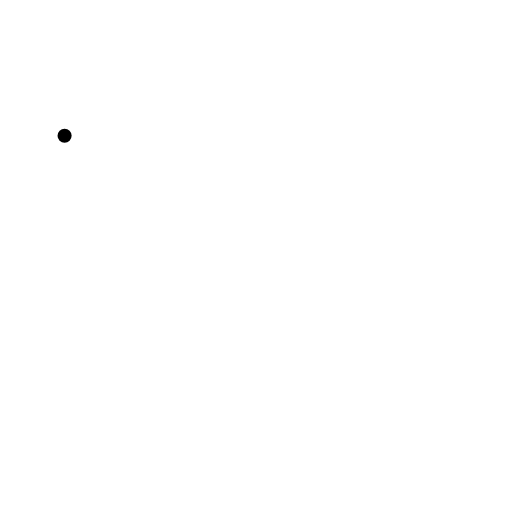
t = 0.00 s
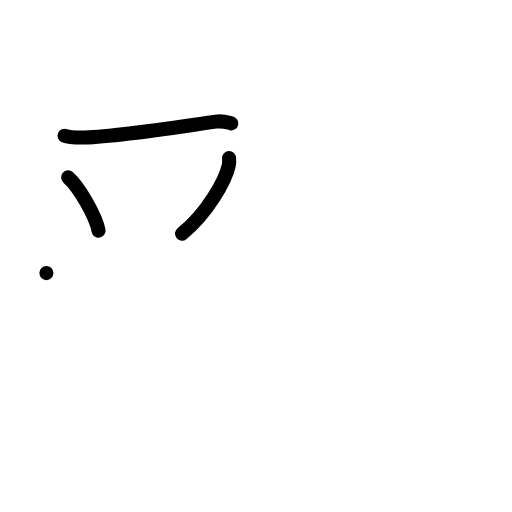
t = 3.00 s
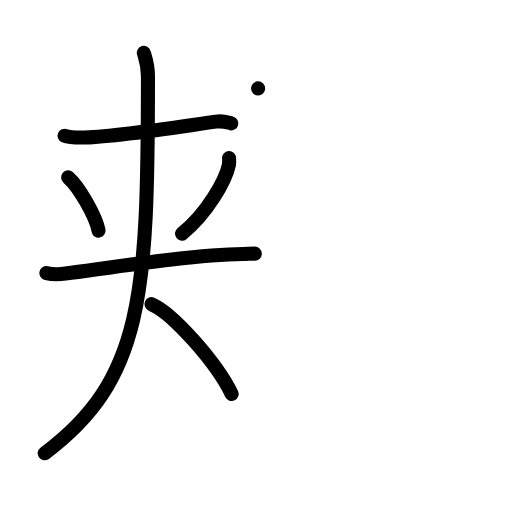
t = 6.00 s
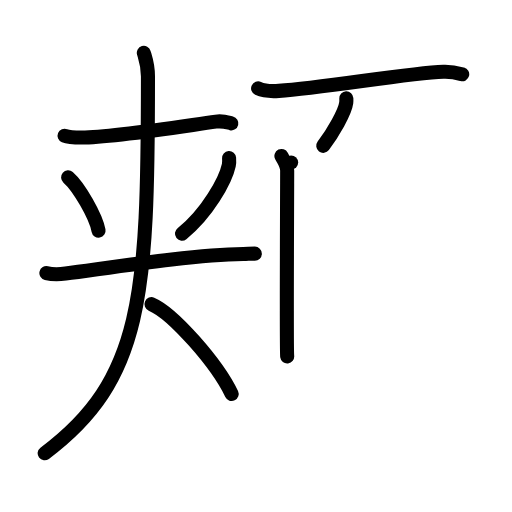
t = 9.00 s
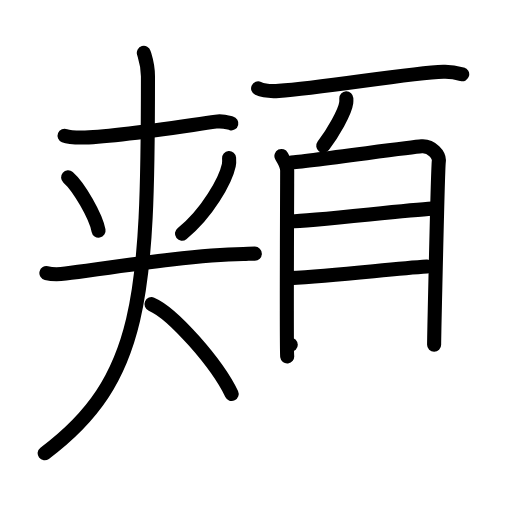
t = 12.00 s
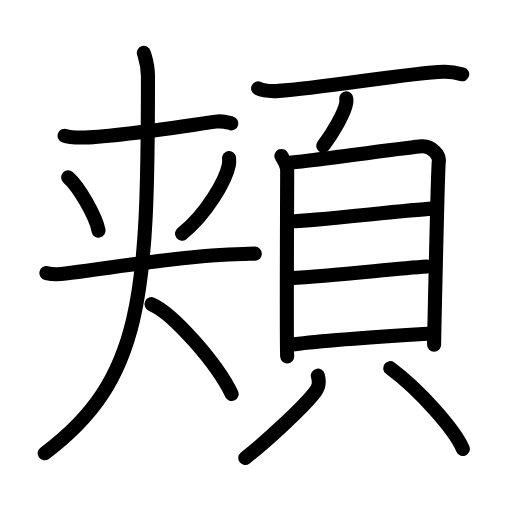
t = 15.00 s

The animated SVG that drew these frames (rendered in a browser with its animation timeline set to each time). Animation: 42 SMIL elements (animate=42); one cycle of 15.00 s.

<?xml version="1.0" encoding="UTF-8"?>
<!--
AniKanjiVG is licensed by CC-BY-SA Paul C. Sommerhoff (https://bitbucket.org/sommerhoff/anikanjivg).
AniKanjiVG uses KanjiVG which is licensed by CC-BY-SA Ulrich Apel (http://kanjivg.tagaini.net).
See also http://creativecommons.org/licenses/by-sa/3.0/
-->
<svg xmlns:kvg='http://kanjivg.tagaini.net' xmlns='http://www.w3.org/2000/svg' width='109' height='109' viewBox='0 0 109 109' style='fill:none;stroke:#000000;stroke-width:3;stroke-linecap:round;stroke-linejoin:round;' id="kvg:kanji_0982c"><g id="kvg:0982c" kvg:element="頬"><g id="kvg:0982c-g1" kvg:element="夾" kvg:position="left"><g id="kvg:0982c-g2" kvg:element="二" kvg:part="1"><g id="kvg:0982c-g3" kvg:element="大" kvg:part="1"><path id="kvg:0982c-s1" kvg:type="㇐" d="M13.75,28.89c0.94,0.38,2.66,0.38,3.6,0.38C24,29.25,38,27,45.96,25.89c1.55-0.22,2.5,0.18,3.29,0.37"><animate attributeName="d" begin="0.0s" dur="0.3333333333333333s" from="M13.75,28.89C13.75,28.89,13.75,28.89,13.75,28.89" to="M13.75,28.89c0.94,0.38,2.66,0.38,3.6,0.38" />
<animate attributeName="d" begin="0.3333333333333333s" dur="0.3333333333333333s" from="M13.75,28.89c0.94,0.38,2.66,0.38,3.6,0.38c0,0,0,0,0,0,0" to="M13.75,28.89c0.94,0.38,2.66,0.38,3.6,0.38C24,29.25,38,27,45.96,25.89" />
<animate attributeName="d" begin="0.6666666666666666s" dur="0.3333333333333333s" from="M13.75,28.89c0.94,0.38,2.66,0.38,3.6,0.38C24,29.25,38,27,45.96,25.89c0,0,0,0,0,0,0" to="M13.75,28.89c0.94,0.38,2.66,0.38,3.6,0.38C24,29.25,38,27,45.96,25.89c1.55-0.22,2.5,0.18,3.29,0.37" />
</path>
</g>
</g>
<g id="kvg:0982c-g4" kvg:element="从"><g id="kvg:0982c-g5" kvg:element="人" kvg:variant="true" kvg:position="left"><path id="kvg:0982c-s2" kvg:type="㇔" d="M14.5,37.75c2.29,2,5.9,8.24,6.48,11.35"><animate attributeName="d" begin="1.0s" dur="1.0s" from="M14.5,37.75C14.5,37.75,14.5,37.75,14.5,37.75" to="M14.5,37.75c2.29,2,5.9,8.24,6.48,11.35" />
<animate attributeName="d" begin="0s" dur="1.0s" from="M-100,-100" to="M-100,-100" />
</path>
</g>
<g id="kvg:0982c-g6" kvg:element="人" kvg:variant="true" kvg:position="right"><path id="kvg:0982c-s3" kvg:type="㇒" d="M48.77,33.64c0.03,0.38,0.06,0.98-0.06,1.52c-0.68,3.21-4.6,10.27-9.97,14.58"><animate attributeName="d" begin="2.0s" dur="0.5s" from="M48.77,33.64C48.77,33.64,48.77,33.64,48.77,33.64" to="M48.77,33.64c0.03,0.38,0.06,0.98-0.06,1.52" />
<animate attributeName="d" begin="2.5s" dur="0.5s" from="M48.77,33.64c0.03,0.38,0.06,0.98-0.06,1.52c0,0,0,0,0,0,0" to="M48.77,33.64c0.03,0.38,0.06,0.98-0.06,1.52c-0.68,3.21-4.6,10.27-9.97,14.58" />
<animate attributeName="d" begin="0s" dur="2.0s" from="M-100,-100" to="M-100,-100" />
</path>
<g id="kvg:0982c-g7" kvg:element="二" kvg:part="2"><path id="kvg:0982c-s4" kvg:type="㇐" d="M9.88,58.14c1.47,0.35,3.12,0.22,4.08,0.1c10.04-1.32,26.75-4.01,37.82-4.16C52.98,54.06,52.9,54,54.25,54"><animate attributeName="d" begin="3.0s" dur="0.3333333333333333s" from="M9.88,58.14C9.88,58.14,9.88,58.14,9.88,58.14" to="M9.88,58.14c1.47,0.35,3.12,0.22,4.08,0.1" />
<animate attributeName="d" begin="3.3333333333333335s" dur="0.3333333333333333s" from="M9.88,58.14c1.47,0.35,3.12,0.22,4.08,0.1c0,0,0,0,0,0,0" to="M9.88,58.14c1.47,0.35,3.12,0.22,4.08,0.1c10.04-1.32,26.75-4.01,37.82-4.16" />
<animate attributeName="d" begin="3.6666666666666665s" dur="0.3333333333333333s" from="M9.88,58.14c1.47,0.35,3.12,0.22,4.08,0.1c10.04-1.32,26.75-4.01,37.82-4.16c0,0,0,0,0,0,0" to="M9.88,58.14c1.47,0.35,3.12,0.22,4.08,0.1c10.04-1.32,26.75-4.01,37.82-4.16C52.98,54.06,52.9,54,54.25,54" />
<animate attributeName="d" begin="0s" dur="3.0s" from="M-100,-100" to="M-100,-100" />
</path>
</g>
</g>
</g>
<g id="kvg:0982c-g8" kvg:element="大" kvg:part="2"><path id="kvg:0982c-s5" kvg:type="㇒" d="M30.62,11.25c0.34,1.17,0.88,2.52,0.88,5.04c0,46.84-1.12,64.57-21.99,80.21"><animate attributeName="d" begin="4.0s" dur="0.5s" from="M30.62,11.25C30.62,11.25,30.62,11.25,30.62,11.25" to="M30.62,11.25c0.34,1.17,0.88,2.52,0.88,5.04" />
<animate attributeName="d" begin="4.5s" dur="0.5s" from="M30.62,11.25c0.34,1.17,0.88,2.52,0.88,5.04c0,0,0,0,0,0,0" to="M30.62,11.25c0.34,1.17,0.88,2.52,0.88,5.04c0,46.84-1.12,64.57-21.99,80.21" />
<animate attributeName="d" begin="0s" dur="4.0s" from="M-100,-100" to="M-100,-100" />
</path>
<path id="kvg:0982c-s6" kvg:type="㇔/㇏" d="M32.25,64.75c4.62,1.96,14,12.7,17.07,19.13"><animate attributeName="d" begin="5.0s" dur="1.0s" from="M32.25,64.75C32.25,64.75,32.25,64.75,32.25,64.75" to="M32.25,64.75c4.62,1.96,14,12.7,17.07,19.13" />
<animate attributeName="d" begin="0s" dur="5.0s" from="M-100,-100" to="M-100,-100" />
</path>
</g>
</g>
<g id="kvg:0982c-g9" kvg:element="頁" kvg:position="right" kvg:radical="general"><g id="kvg:0982c-g10" kvg:position="top"><path id="kvg:0982c-s7" kvg:type="㇐" d="M54.95,18.82c1.15,0.53,3.26,0.61,4.41,0.53c9.5-0.62,27.63-3.81,35.02-4.06c1.92-0.07,3.07,0.26,4.02,0.52"><animate attributeName="d" begin="6.0s" dur="0.3333333333333333s" from="M54.95,18.82C54.95,18.82,54.95,18.82,54.95,18.82" to="M54.95,18.82c1.15,0.53,3.26,0.61,4.41,0.53" />
<animate attributeName="d" begin="6.333333333333333s" dur="0.3333333333333333s" from="M54.95,18.82c1.15,0.53,3.26,0.61,4.41,0.53c0,0,0,0,0,0,0" to="M54.95,18.82c1.15,0.53,3.26,0.61,4.41,0.53c9.5-0.62,27.63-3.81,35.02-4.06" />
<animate attributeName="d" begin="6.666666666666667s" dur="0.3333333333333333s" from="M54.95,18.82c1.15,0.53,3.26,0.61,4.41,0.53c9.5-0.62,27.63-3.81,35.02-4.06c0,0,0,0,0,0,0" to="M54.95,18.82c1.15,0.53,3.26,0.61,4.41,0.53c9.5-0.62,27.63-3.81,35.02-4.06c1.92-0.07,3.07,0.26,4.02,0.52" />
<animate attributeName="d" begin="0s" dur="6.0s" from="M-100,-100" to="M-100,-100" />
</path>
<path id="kvg:0982c-s8" kvg:type="㇒" d="M73.73,20.93c0.01,0.24,0.02,0.61-0.02,0.96c-0.26,2.02-2.85,6.45-4.89,9.16"><animate attributeName="d" begin="7.0s" dur="0.5s" from="M73.73,20.93C73.73,20.93,73.73,20.93,73.73,20.93" to="M73.73,20.93c0.01,0.24,0.02,0.61-0.02,0.96" />
<animate attributeName="d" begin="7.5s" dur="0.5s" from="M73.73,20.93c0.01,0.24,0.02,0.61-0.02,0.96c0,0,0,0,0,0,0" to="M73.73,20.93c0.01,0.24,0.02,0.61-0.02,0.96c-0.26,2.02-2.85,6.45-4.89,9.16" />
<animate attributeName="d" begin="0s" dur="7.0s" from="M-100,-100" to="M-100,-100" />
</path>
</g>
<g id="kvg:0982c-g11" kvg:element="貝" kvg:position="bottom"><g id="kvg:0982c-g12" kvg:element="目" kvg:position="top"><path id="kvg:0982c-s9" kvg:type="㇑" d="M59.91,33.2c0.5,1.03,1.23,1.8,1.23,3.17c0,1.38-0.17,38.14,0,39.51"><animate attributeName="d" begin="8.0s" dur="0.5s" from="M59.91,33.2C59.91,33.2,59.91,33.2,59.91,33.2" to="M59.91,33.2c0.5,1.03,1.23,1.8,1.23,3.17" />
<animate attributeName="d" begin="8.5s" dur="0.5s" from="M59.91,33.2c0.5,1.03,1.23,1.8,1.23,3.17c0,0,0,0,0,0,0" to="M59.91,33.2c0.5,1.03,1.23,1.8,1.23,3.17c0,1.38-0.17,38.14,0,39.51" />
<animate attributeName="d" begin="0s" dur="8.0s" from="M-100,-100" to="M-100,-100" />
</path>
<path id="kvg:0982c-s10" kvg:type="㇕a" d="M61.98,34.58c2.83-0.17,25.18-3.22,27.77-3.43c2.15-0.17,3.85,1.91,3.67,3.18c-0.23,1.62-1,38.05-1,39.08"><animate attributeName="d" begin="9.0s" dur="0.3333333333333333s" from="M61.98,34.58C61.98,34.58,61.98,34.58,61.98,34.58" to="M61.98,34.58c2.83-0.17,25.18-3.22,27.77-3.43" />
<animate attributeName="d" begin="9.333333333333334s" dur="0.3333333333333333s" from="M61.98,34.58c2.83-0.17,25.18-3.22,27.77-3.43c0,0,0,0,0,0,0" to="M61.98,34.58c2.83-0.17,25.18-3.22,27.77-3.43c2.15-0.17,3.85,1.91,3.67,3.18" />
<animate attributeName="d" begin="9.666666666666666s" dur="0.3333333333333333s" from="M61.98,34.58c2.83-0.17,25.18-3.22,27.77-3.43c2.15-0.17,3.85,1.91,3.67,3.18c0,0,0,0,0,0,0" to="M61.98,34.58c2.83-0.17,25.18-3.22,27.77-3.43c2.15-0.17,3.85,1.91,3.67,3.18c-0.23,1.62-1,38.05-1,39.08" />
<animate attributeName="d" begin="0s" dur="9.0s" from="M-100,-100" to="M-100,-100" />
</path>
<path id="kvg:0982c-s11" kvg:type="㇐a" d="M61.93,47.1c4.05,0,23.98-2.32,30.05-2.69"><animate attributeName="d" begin="10.0s" dur="1.0s" from="M61.93,47.1C61.93,47.1,61.93,47.1,61.93,47.1" to="M61.93,47.1c4.05,0,23.98-2.32,30.05-2.69" />
<animate attributeName="d" begin="0s" dur="10.0s" from="M-100,-100" to="M-100,-100" />
</path>
<path id="kvg:0982c-s12" kvg:type="㇐a" d="M61.66,59.21c10.11-0.46,21.5-1.98,29.25-2.46"><animate attributeName="d" begin="11.0s" dur="1.0s" from="M61.66,59.21C61.66,59.21,61.66,59.21,61.66,59.21" to="M61.66,59.21c10.11-0.46,21.5-1.98,29.25-2.46" />
<animate attributeName="d" begin="0s" dur="11.0s" from="M-100,-100" to="M-100,-100" />
</path>
<path id="kvg:0982c-s13" kvg:type="㇐a" d="M61.9,73.4c6.54-1.02,21.5-1.89,29.75-2.41"><animate attributeName="d" begin="12.0s" dur="1.0s" from="M61.9,73.4C61.9,73.4,61.9,73.4,61.9,73.4" to="M61.9,73.4c6.54-1.02,21.5-1.89,29.75-2.41" />
<animate attributeName="d" begin="0s" dur="12.0s" from="M-100,-100" to="M-100,-100" />
</path>
</g>
<g id="kvg:0982c-g13" kvg:position="bottom"><path id="kvg:0982c-s14" kvg:type="㇒" d="M67.66,79.98c0.39,1.44,0.28,2.33-0.5,3.37C64.8,86.51,56.93,93.77,52.21,97.5"><animate attributeName="d" begin="13.0s" dur="0.5s" from="M67.66,79.98C67.66,79.98,67.66,79.98,67.66,79.98" to="M67.66,79.98c0.39,1.44,0.28,2.33-0.5,3.37" />
<animate attributeName="d" begin="13.5s" dur="0.5s" from="M67.66,79.98c0.39,1.44,0.28,2.33-0.5,3.37c0,0,0,0,0,0,0" to="M67.66,79.98c0.39,1.44,0.28,2.33-0.5,3.37C64.8,86.51,56.93,93.77,52.21,97.5" />
<animate attributeName="d" begin="0s" dur="13.0s" from="M-100,-100" to="M-100,-100" />
</path>
<path id="kvg:0982c-s15" kvg:type="㇔" d="M83.07,78.37c6.31,4.67,13.76,13.13,15.48,17.21"><animate attributeName="d" begin="14.0s" dur="1.0s" from="M83.07,78.37C83.07,78.37,83.07,78.37,83.07,78.37" to="M83.07,78.37c6.31,4.67,13.76,13.13,15.48,17.21" />
<animate attributeName="d" begin="0s" dur="14.0s" from="M-100,-100" to="M-100,-100" />
</path>
</g>
</g>
</g>
</g>
</svg>
